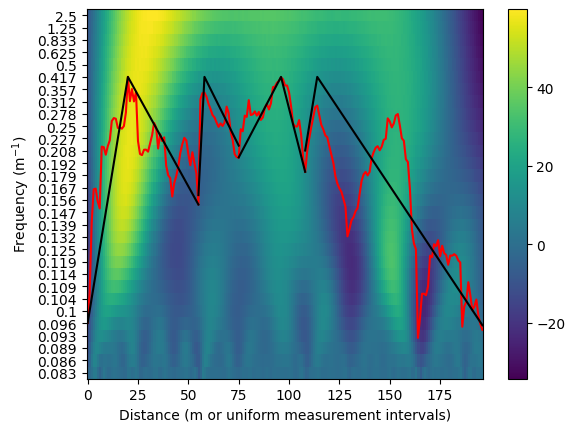

The data file committed next to this chart (first rows):
Xline No., Hangingwall, Footwall, Throw
3856, 3221, 3226, 4.9
3857, 3225, 3233, 7.95
3858, 3227, 3242, 14.81
3859, 3230, 3248, 18.11
3860, 3231, 3250, 18.18
3861, 3234, 3251, 16.9
3862, 3239, 3255, 16.22
3863, 3239, 3262, 22.33
3864, 3240, 3263, 22.27
3865, 3242, 3263, 21.53
3866, 3243, 3265, 22.37
3867, 3245, 3268, 22.96
3868, 3245, 3270, 24.86
3869, 3246, 3271, 25.15
3870, 3246, 3272, 25.08
3871, 3248, 3272, 24.17
3872, 3249, 3273, 24.23
3873, 3249, 3273, 24.1
3874, 3250, 3274, 24.36
3875, 3251, 3276, 25.7
3876, 3251, 3280, 29.22
3877, 3253, 3280, 26.82
3878, 3252, 3280, 28.02
3879, 3253, 3280, 26.79
3880, 3252, 3280, 27.75
3881, 3259, 3281, 22.88
3882, 3260, 3282, 21.6
3883, 3261, 3283, 21.49
3884, 3262, 3284, 22.02
3885, 3263, 3285, 22.03
3886, 3262, 3284, 21.83
3887, 3262, 3285, 22.66
3888, 3262, 3286, 23.45
3889, 3263, 3287, 24.67
3890, 3263, 3287, 24.23
3891, 3263, 3285, 22.14
3892, 3261, 3285, 23.55
3893, 3262, 3285, 22.88
3894, 3262, 3285, 23.25
3895, 3264, 3285, 20.45
3896, 3265, 3284, 19.5
3897, 3265, 3284, 19.22
3898, 3265, 3282, 17.4
3899, 3263, 3282, 18.73
3900, 3262, 3281, 19.41
3901, 3261, 3281, 20.36
3902, 3260, 3281, 21.7
3903, 3259, 3282, 22.56
3904, 3259, 3282, 23.2
3905, 3258, 3281, 22.94
3906, 3259, 3280, 21.6
3907, 3260, 3280, 20.49
3908, 3259, 3281, 21.78
3909, 3260, 3280, 20.71
3910, 3260, 3280, 19.67
3911, 3262, 3278, 16.6
3912, 3251, 3278, 27.02
3913, 3250, 3278, 27.61
3914, 3250, 3278, 27.66
3915, 3250, 3277, 27.26
... 137 more rows
